4-way image classification set "Dataset" from GitHub (sPedersennn/VT2_Machine-Vision); label vocabulary: machine screw, philips, plaster screw, Torx screw.

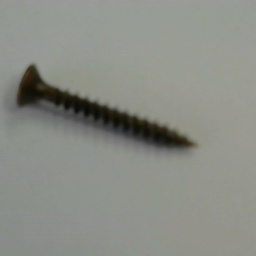
Label: philips

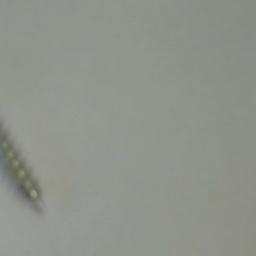
Label: Torx screw

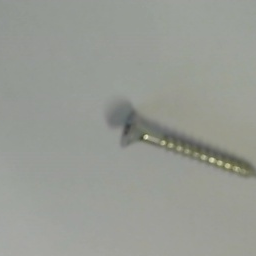
Label: Torx screw

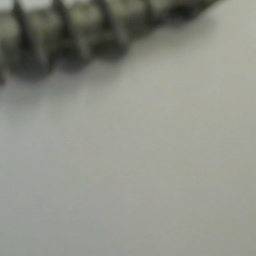
Label: plaster screw

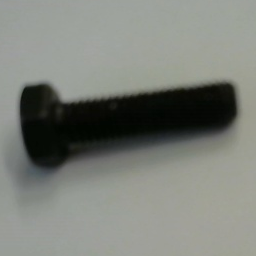
Label: machine screw

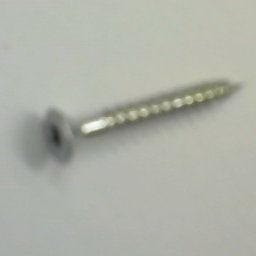
Label: Torx screw
